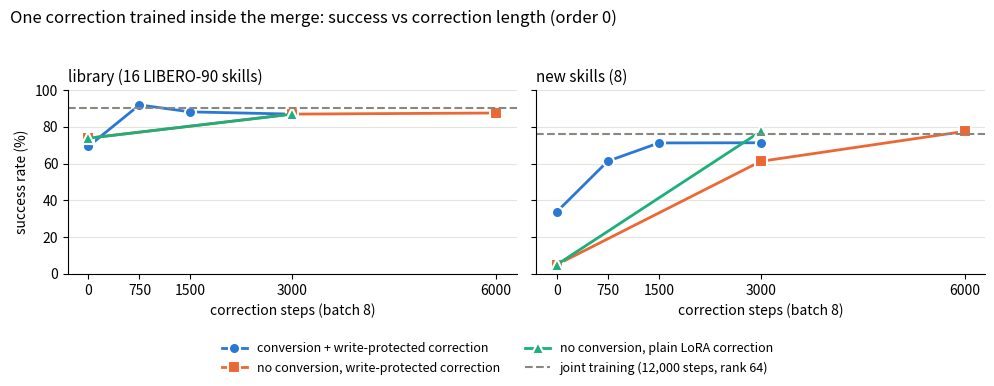

This figure's Python source: (Note: this script raises an exception after producing the figure.)
"""11-06 figure: raw success vs correction steps, order 0 (t=8, test states 0..9, 10 eps). One curve per method; joint training
as a reference line. Numbers = EXP-147 raw success (sweep/_e147_abs.py | _e147_raw.py), logged in EXPERIMENTS.md."""
import matplotlib; matplotlib.use("Agg")
import matplotlib.pyplot as plt

M = [  # name, color, marker, {steps: (library, new)}
    ("conversion + write-protected correction", "#2a78d6", "o", {0: (69.4, 33.8), 750: (91.9, 61.3), 1500: (88.1, 71.2), 3000: (86.9, 71.3)}),
    ("no conversion, write-protected correction", "#eb6834", "s", {0: (73.8, 5.0), 3000: (86.9, 61.2), 6000: (87.5, 77.5)}),
    ("no conversion, plain LoRA correction", "#1baf7a", "^", {0: (73.8, 5.0), 3000: (86.9, 77.5)}),
]
JOINT = (90.0, 76.2)
fig, axs = plt.subplots(1, 2, figsize=(10, 3.8), sharey=True)
for k, (ax, ttl) in enumerate(zip(axs, ("library (16 LIBERO-90 skills)", "new skills (8)"))):
    for nm, c, mk, d in M:
        xs = sorted(d); ax.plot(xs, [d[x][k] for x in xs], color=c, lw=2, marker=mk, ms=8, mec="white", mew=1.5, label=nm)
    ax.axhline(JOINT[k], color="#888780", lw=1.5, ls="--", label="joint training (12,000 steps, rank 64)")
    ax.set_title(ttl, fontsize=11, loc="left"); ax.set_xlabel("correction steps (batch 8)")
    ax.set_xticks([0, 750, 1500, 3000, 6000]); ax.set_ylim(0, 100); ax.grid(axis="y", color="#e4e3dc", lw=0.8)
    for s in ("top", "right"): ax.spines[s].set_visible(False)
axs[0].set_ylabel("success rate (%)")
h, l = axs[0].get_legend_handles_labels(); fig.legend(h, l, loc="lower center", ncol=2, frameon=False, fontsize=9)
fig.suptitle("One correction trained inside the merge: success vs correction length (order 0)", fontsize=12, x=0.01, ha="left")
fig.tight_layout(rect=(0, 0.13, 1, 0.95))
fig.savefig("results/figs/correction_steps_order0.png", dpi=160)
